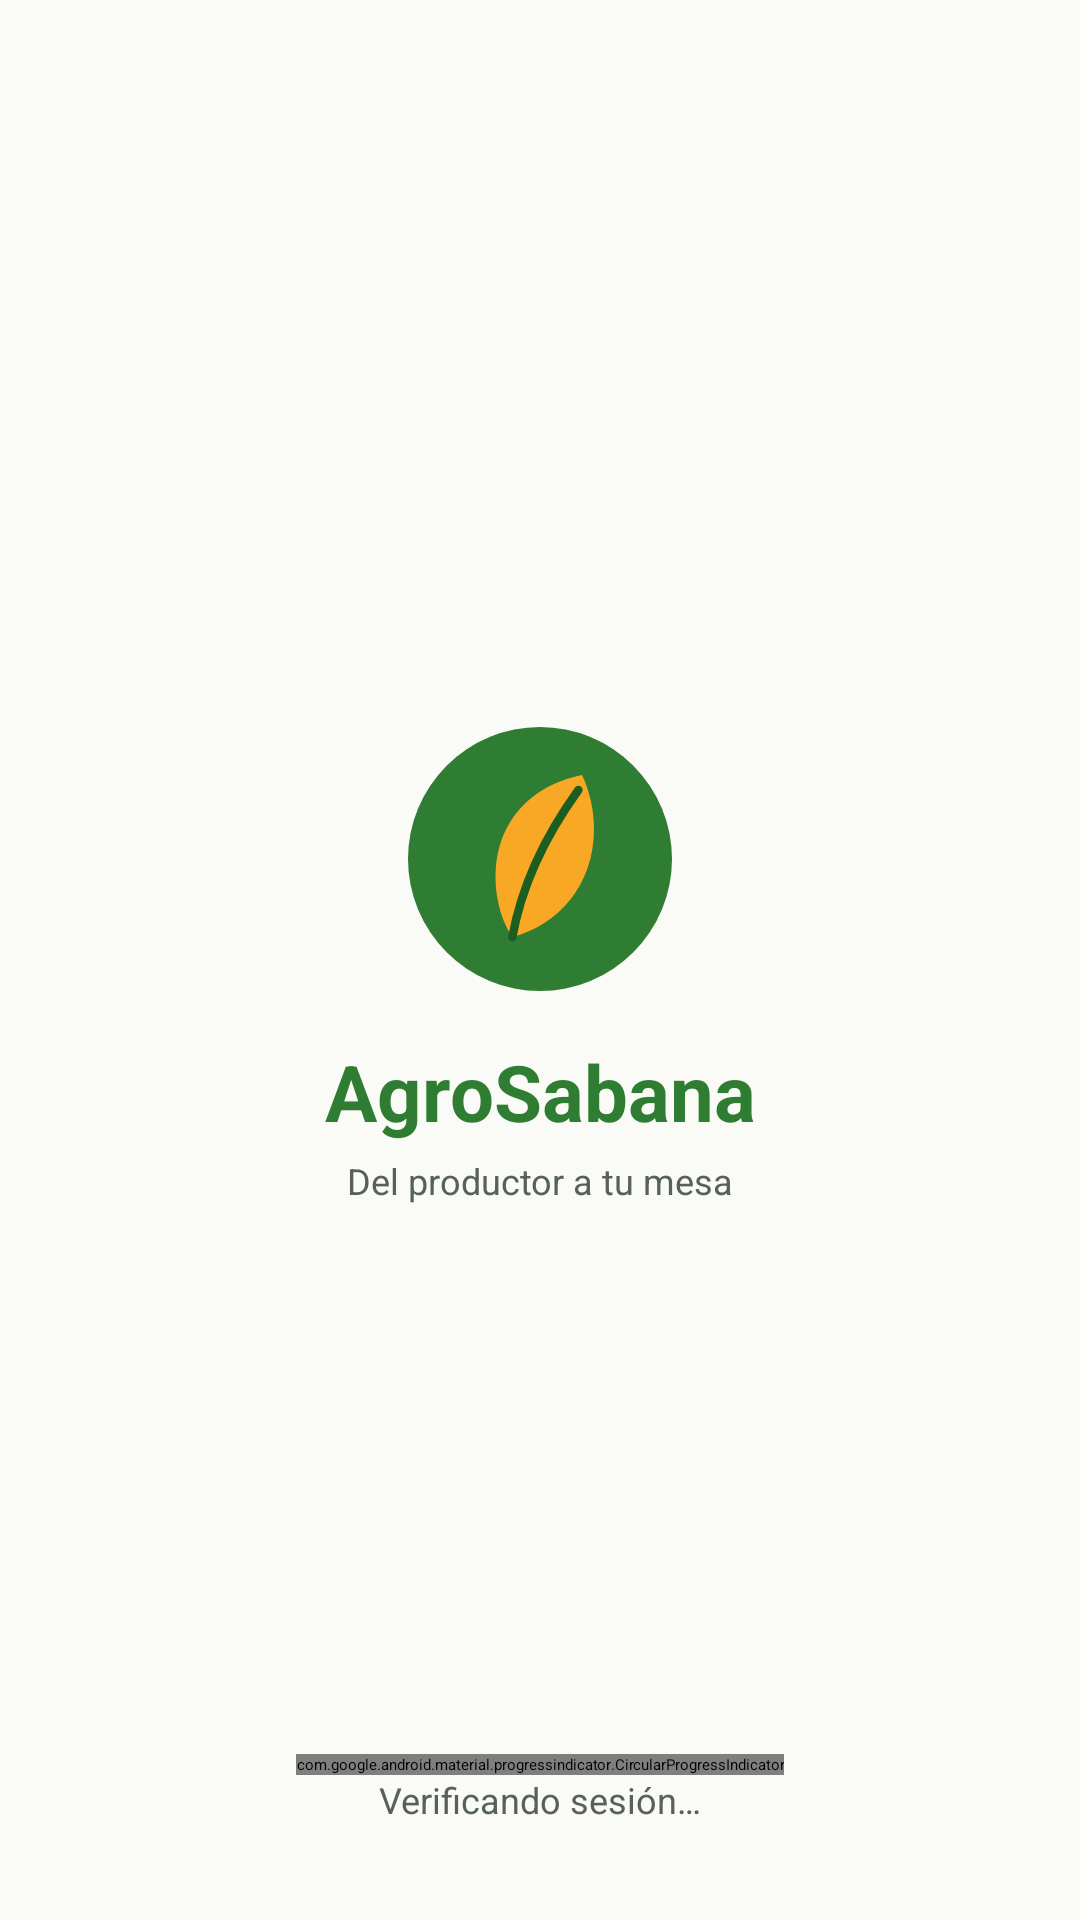

Here is an Android app screen rendered from its layout file. Give the layout XML and the strings, colors and styles it references.
<!-- AndroidManifest.xml: activity theme Theme.AgroSabana.Splash -->
<!-- res/layout/activity_splash.xml -->
<?xml version="1.0" encoding="utf-8"?>
<androidx.constraintlayout.widget.ConstraintLayout xmlns:android="http://schemas.android.com/apk/res/android" xmlns:app="http://schemas.android.com/apk/res-auto" xmlns:tools="http://schemas.android.com/tools"
    android:layout_width="match_parent" android:layout_height="match_parent"
    android:background="@color/surface_page">
    <ImageView android:id="@+id/logo" android:layout_width="@dimen/logo_size" android:layout_height="@dimen/logo_size"
        android:contentDescription="@string/logo_description" android:src="@drawable/ic_logo"
        app:layout_constraintBottom_toTopOf="@id/title" app:layout_constraintEnd_toEndOf="parent"
        app:layout_constraintStart_toStartOf="parent" app:layout_constraintTop_toTopOf="parent"
        app:layout_constraintVertical_chainStyle="packed" />
    <TextView android:id="@+id/title" style="@style/Text.Display" android:layout_width="wrap_content" android:layout_height="wrap_content"
        android:layout_marginTop="@dimen/space_m" android:text="@string/app_name"
        app:layout_constraintBottom_toTopOf="@id/tagline" app:layout_constraintEnd_toEndOf="parent"
        app:layout_constraintStart_toStartOf="parent" app:layout_constraintTop_toBottomOf="@id/logo" />
    <TextView android:id="@+id/tagline" style="@style/Text.Caption" android:layout_width="wrap_content" android:layout_height="wrap_content"
        android:layout_marginTop="@dimen/space_xs" android:text="@string/app_tagline"
        app:layout_constraintBottom_toBottomOf="parent" app:layout_constraintEnd_toEndOf="parent"
        app:layout_constraintStart_toStartOf="parent" app:layout_constraintTop_toBottomOf="@id/title" />
    <com.google.android.material.progressindicator.CircularProgressIndicator android:id="@+id/progress"
        android:layout_width="wrap_content" android:layout_height="wrap_content" android:indeterminate="true"
        app:indicatorColor="@color/agro_amber" app:layout_constraintBottom_toTopOf="@id/checking"
        app:layout_constraintEnd_toEndOf="parent" app:layout_constraintStart_toStartOf="parent" />
    <TextView android:id="@+id/checking" style="@style/Text.Caption" android:layout_width="wrap_content" android:layout_height="wrap_content"
        android:layout_marginTop="@dimen/space_s" android:layout_marginBottom="@dimen/space_xxl" android:text="@string/checking_session"
        app:layout_constraintBottom_toBottomOf="parent" app:layout_constraintEnd_toEndOf="parent" app:layout_constraintStart_toStartOf="parent" />
</androidx.constraintlayout.widget.ConstraintLayout>
<!-- resources referenced by this layout -->
<resources>
  <color name="agro_amber">#F9A825</color>
  <color name="surface_page">#FAFAF7</color>
  <dimen name="logo_size">96dp</dimen>
  <dimen name="space_m">12dp</dimen>
  <dimen name="space_s">8dp</dimen>
  <dimen name="space_xs">4dp</dimen>
  <dimen name="space_xxl">32dp</dimen>
  <string name="app_name">AgroSabana</string>
  <string name="app_tagline">Del productor a tu mesa</string>
  <string name="checking_session">Verificando sesión…</string>
  <string name="logo_description">Logo de AgroSabana</string>
  <style name="Text.Caption" parent="">
          <item name="android:textColor">@color/text_secondary</item>
          <item name="android:textSize">@dimen/text_caption</item>
      </style>
  <style name="Text.Display" parent="">
          <item name="android:textColor">@color/text_accent</item>
          <item name="android:textSize">@dimen/text_display</item>
          <item name="android:textStyle">bold</item>
      </style>
  <style name="Theme.AgroSabana.Splash" parent="Theme.SplashScreen">
          <item name="windowSplashScreenBackground">@color/surface_page</item>
          <item name="windowSplashScreenAnimatedIcon">@drawable/ic_logo_splash</item>
          <item name="windowSplashScreenAnimationDuration">300</item>
          <item name="postSplashScreenTheme">@style/Theme.AgroSabana</item>
      </style>
  <color name="agro_green">#2E7D32</color>
  <color name="agro_green_dark">#1B5E20</color>
  <color name="text_secondary">#55615A</color>
  <dimen name="text_caption">12sp</dimen>
  <color name="text_accent">#2E7D32</color>
  <dimen name="text_display">26sp</dimen>
  <!-- drawable ic_logo_splash (drawable) -->
  <?xml version="1.0" encoding="utf-8"?>
  <inset xmlns:android="http://schemas.android.com/apk/res/android"
      android:drawable="@drawable/ic_logo"
      android:inset="22%" />
  <style name="Theme.AgroSabana" parent="Base.Theme.AgroSabana" />
  <color name="text_on_primary">#FFFFFF</color>
  <color name="surface_tint">#E8F5E9</color>
  <color name="text_primary">#1E2A22</color>
  <color name="text_on_amber">#1E2A22</color>
  <color name="agro_slate">#37474F</color>
  <color name="state_error">#C62828</color>
  <color name="surface_card">#FFFFFF</color>
  <color name="stroke_soft">#D7DDD8</color>
  <style name="Widget.AgroSabana.Button" parent="Widget.Material3.Button">
          <item name="android:minHeight">@dimen/touch_min</item>
          <item name="cornerRadius">@dimen/radius_button</item>
          <item name="android:textAllCaps">false</item>
          <item name="android:textStyle">bold</item>
          <item name="android:textSize">@dimen/text_body</item>
      </style>
  <style name="Widget.AgroSabana.Card" parent="Widget.Material3.CardView.Outlined">
          <item name="cardCornerRadius">@dimen/radius_card</item>
          <item name="strokeColor">@color/stroke_soft</item>
          <item name="strokeWidth">@dimen/stroke_card</item>
          <item name="cardBackgroundColor">@color/surface_card</item>
      </style>
  <style name="TextAppearance.AgroSabana.ToolbarTitle" parent="TextAppearance.Material3.TitleLarge">
          <item name="android:textStyle">bold</item>
          <item name="android:textSize">@dimen/text_title</item>
      </style>
  <dimen name="touch_min">48dp</dimen>
  <dimen name="radius_button">24dp</dimen>
  <dimen name="text_body">14sp</dimen>
  <dimen name="radius_input">10dp</dimen>
  <color name="surface_input">#FFFFFF</color>
  <dimen name="radius_card">14dp</dimen>
  <dimen name="stroke_card">1dp</dimen>
  <style name="Widget.AgroSabana.NavIndicator" parent="Widget.Material3.BottomNavigationView.ActiveIndicator">
          <item name="android:color">@color/surface_tint</item>
      </style>
  <dimen name="text_title">20sp</dimen>
</resources>
